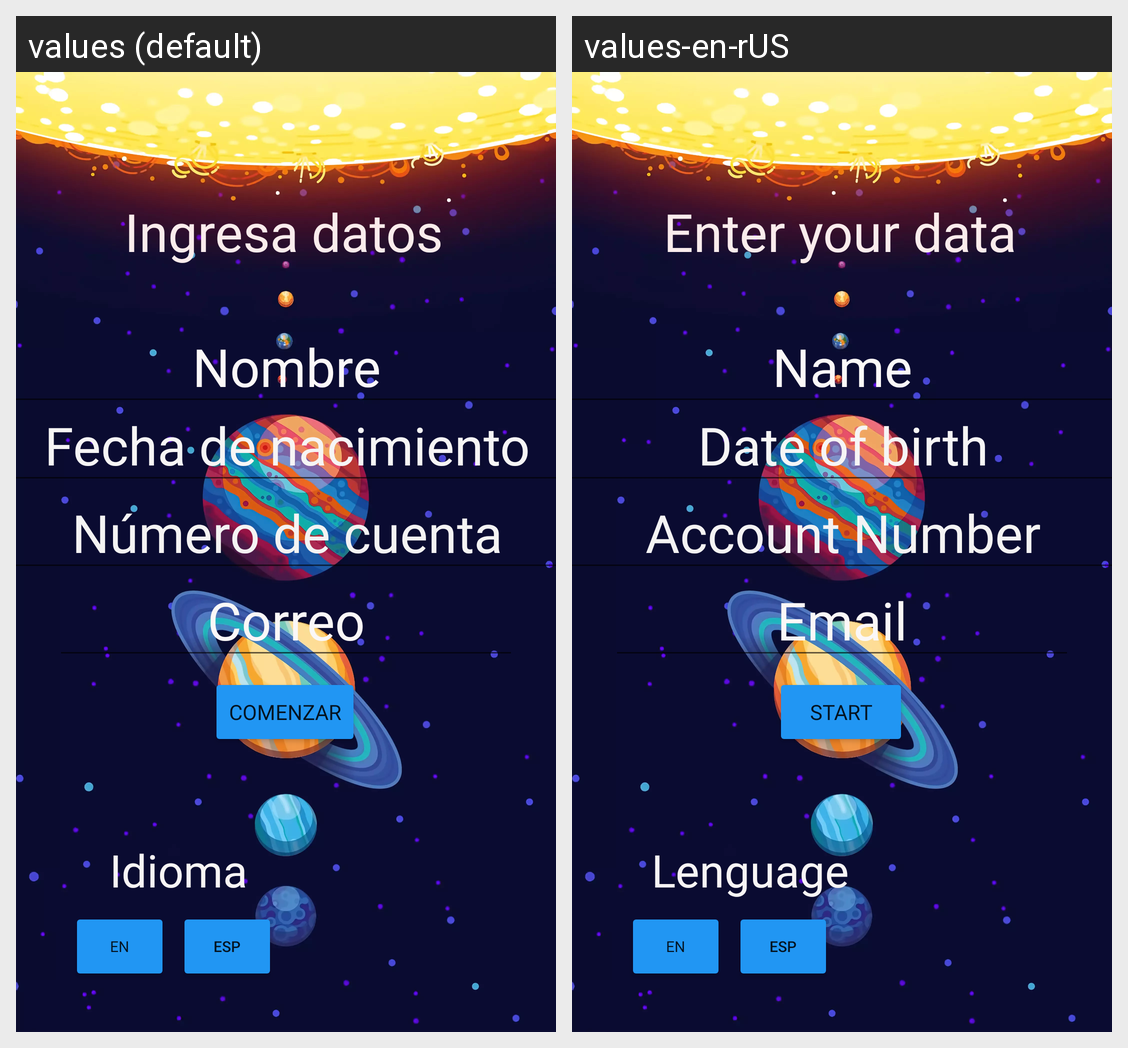

This grid shows one Android layout under two languages. Give, for every string resource on the screen, its name, the default text and each shown locale's text.
Android screen res/layout/activity_main.xml rendered under 2 locales, left to right: values (default), values-en-rUS. Device: Nexus 5 (rendered at 1080×1920; each locale shown at half size, 540×960, under a caption strip naming it); theme Theme.EjercicioHGAJ.
Strings drawn on this screen, with the default value and each locale's value (text and hints the layout hard-codes, and strings that could not be matched under every locale, appear in the picture but are not listed):

ingresa
  values: Ingresa datos
  values-en-rUS: Enter your data

hintFecha
  values: Fecha de nacimiento
  values-en-rUS: Date of birth

hintCuenta
  values: Número de cuenta
  values-en-rUS: Account Number

hintCorreo
  values: Correo
  values-en-rUS: Email

buttComenzar
  values: Comenzar
  values-en-rUS: Start

hintNombre
  values: Nombre
  values-en-rUS: Name

en
  values: en
  values-en-rUS: en  [not translated; the default value is used]

esp
  values: esp
  values-en-rUS: esp  [not translated; the default value is used]

idioma
  values: Idioma
  values-en-rUS: Lenguage
